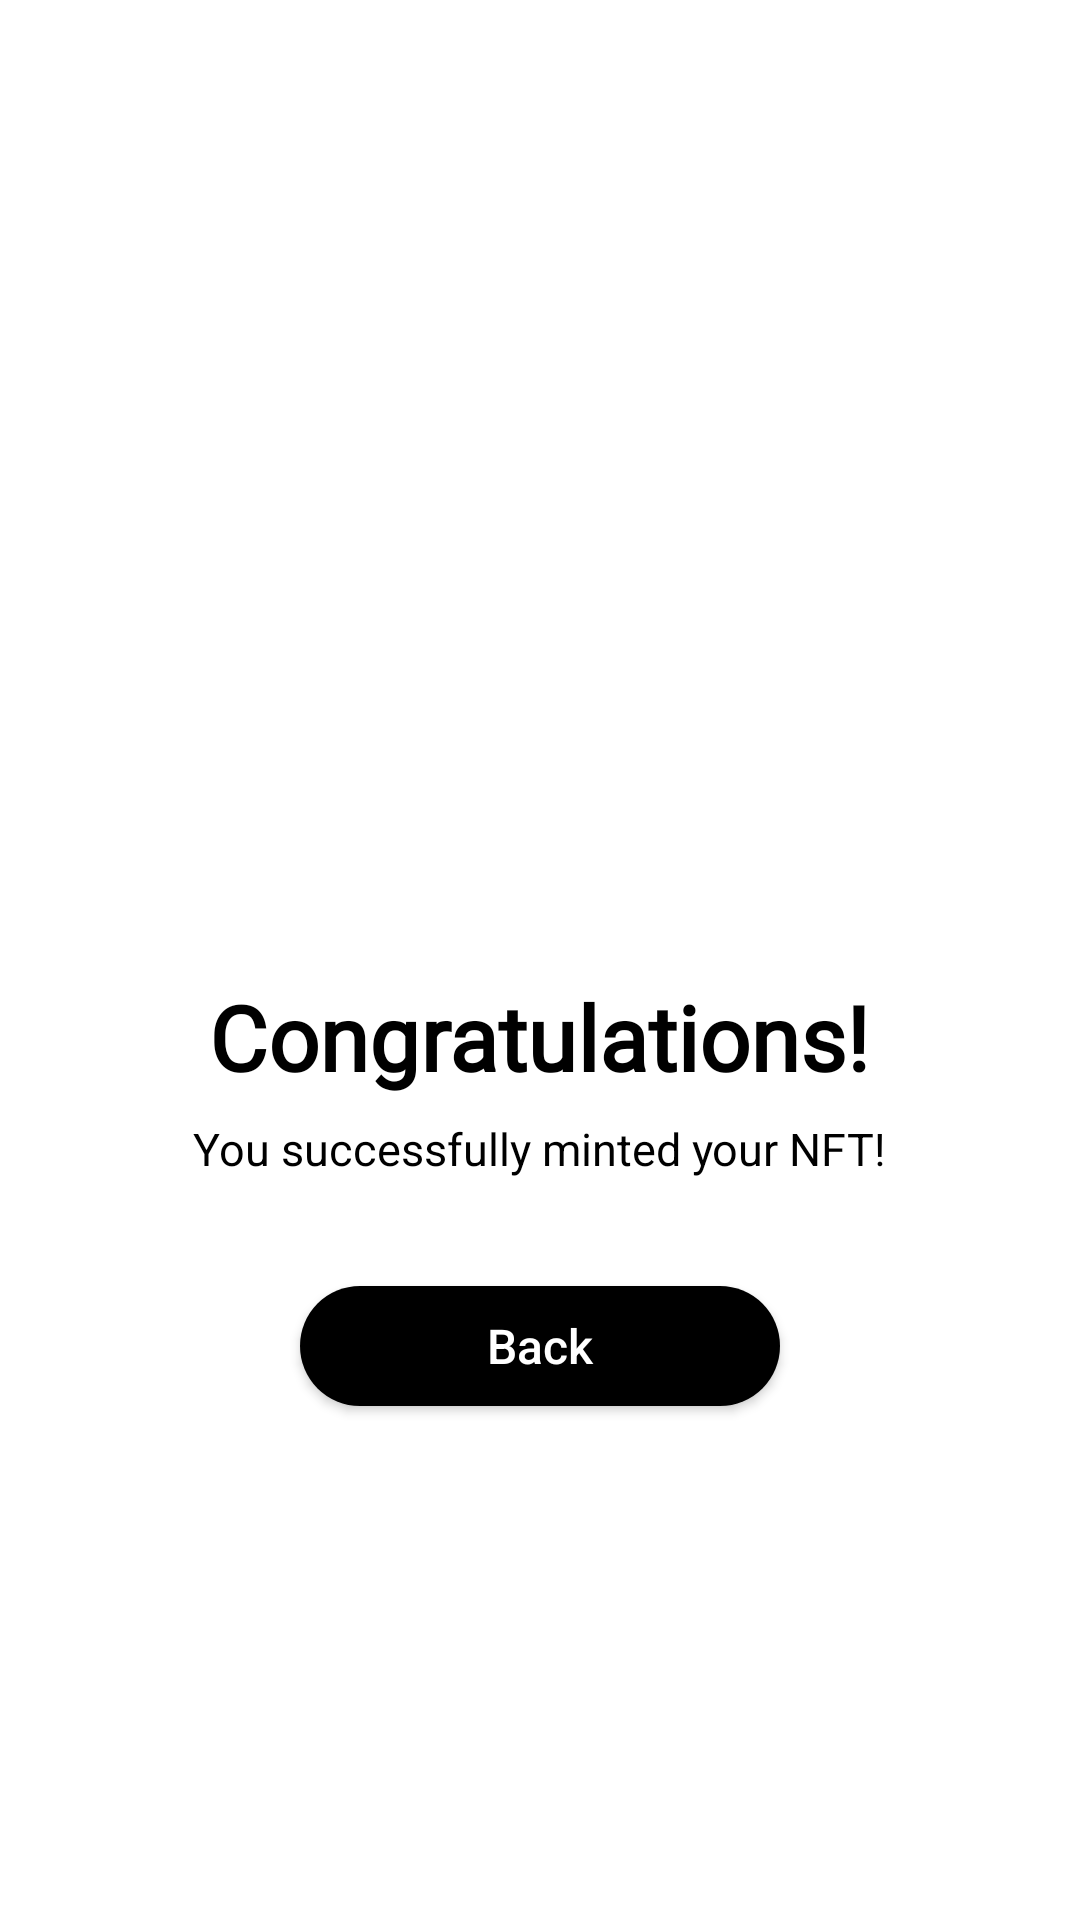

The Android layout XML behind this screen, and the referenced resources:
<!-- AndroidManifest.xml: application theme Theme.BrokerFi -->
<!-- res/layout/activity_congratulations_mint.xml -->
<?xml version="1.0" encoding="utf-8"?>
<androidx.constraintlayout.widget.ConstraintLayout xmlns:android="http://schemas.android.com/apk/res/android"
    android:layout_width="match_parent"
    android:layout_height="match_parent">

    <LinearLayout
        android:layout_width="match_parent"
        android:layout_height="match_parent"
        android:gravity="center"
        android:orientation="vertical">

        <ImageView
            android:layout_width="122dp"
            android:layout_height="122dp"
            android:src="@drawable/emoji" />


        <LinearLayout
            android:layout_width="wrap_content"
            android:layout_height="wrap_content"
            android:layout_marginTop="32dp"
            android:gravity="center"
            android:orientation="vertical">

            <TextView
                android:layout_width="wrap_content"
                android:layout_height="wrap_content"
                android:fontFamily="@font/work_sans_black"
                android:text="@string/activity_congratulations_mint_title"
                android:textColor="#000000"
                android:textSize="30sp"
                android:textStyle="bold" />

            <TextView
                android:layout_width="wrap_content"
                android:layout_height="24dp"
                android:layout_marginTop="7dp"
                android:text="@string/activity_congratulations_mint_success"
                android:textColor="#000000"
                android:textSize="15sp" />
        </LinearLayout>

        <android.widget.Button
            android:id="@+id/btn_back"
            android:layout_width="160dp"
            android:layout_height="40dp"
            android:layout_marginTop="32dp"
            android:background="@drawable/custom_button_background"
            android:gravity="center"
            android:paddingStart="16dp"
            android:paddingTop="8dp"
            android:paddingEnd="16dp"
            android:paddingBottom="8dp"
            android:text="@string/activity_congratulations_mint_back"
            android:textAllCaps="false"
            android:textColor="#FFF"
            android:textSize="16sp" />
    </LinearLayout>
</androidx.constraintlayout.widget.ConstraintLayout>
<!-- resources referenced by this layout -->
<resources>
  <!-- drawable custom_button_background (drawable) -->
  <?xml version="1.0" encoding="utf-8"?>
  <selector xmlns:android="http://schemas.android.com/apk/res/android">
      <item android:state_pressed="true">
          <shape>
              <solid android:color="#000000" /> 
              <corners android:radius="24dp" /> 
          </shape>
      </item>
      <item>
          <shape>
              <solid android:color="#000000" /> 
              <corners android:radius="24dp" /> 
          </shape>
      </item>
  
  </selector>
  <string name="activity_congratulations_mint_back">Back</string>
  <string name="activity_congratulations_mint_success">You successfully minted your NFT!</string>
  <string name="activity_congratulations_mint_title">Congratulations!</string>
  <style name="Theme.BrokerFi" parent="Base.Theme.BrokerFi" />
  <style name="Base.Theme.BrokerFi" parent="Theme.AppCompat.DayNight.NoActionBar">
          <item name="android:windowTranslucentStatus">true</item>
          <item name="android:windowTranslucentNavigation">false</item>
          <item name="android:statusBarColor">@android:color/transparent</item>
          <item name="android:windowBackground">@android:color/white</item>
          
          
  
      </style>
</resources>
